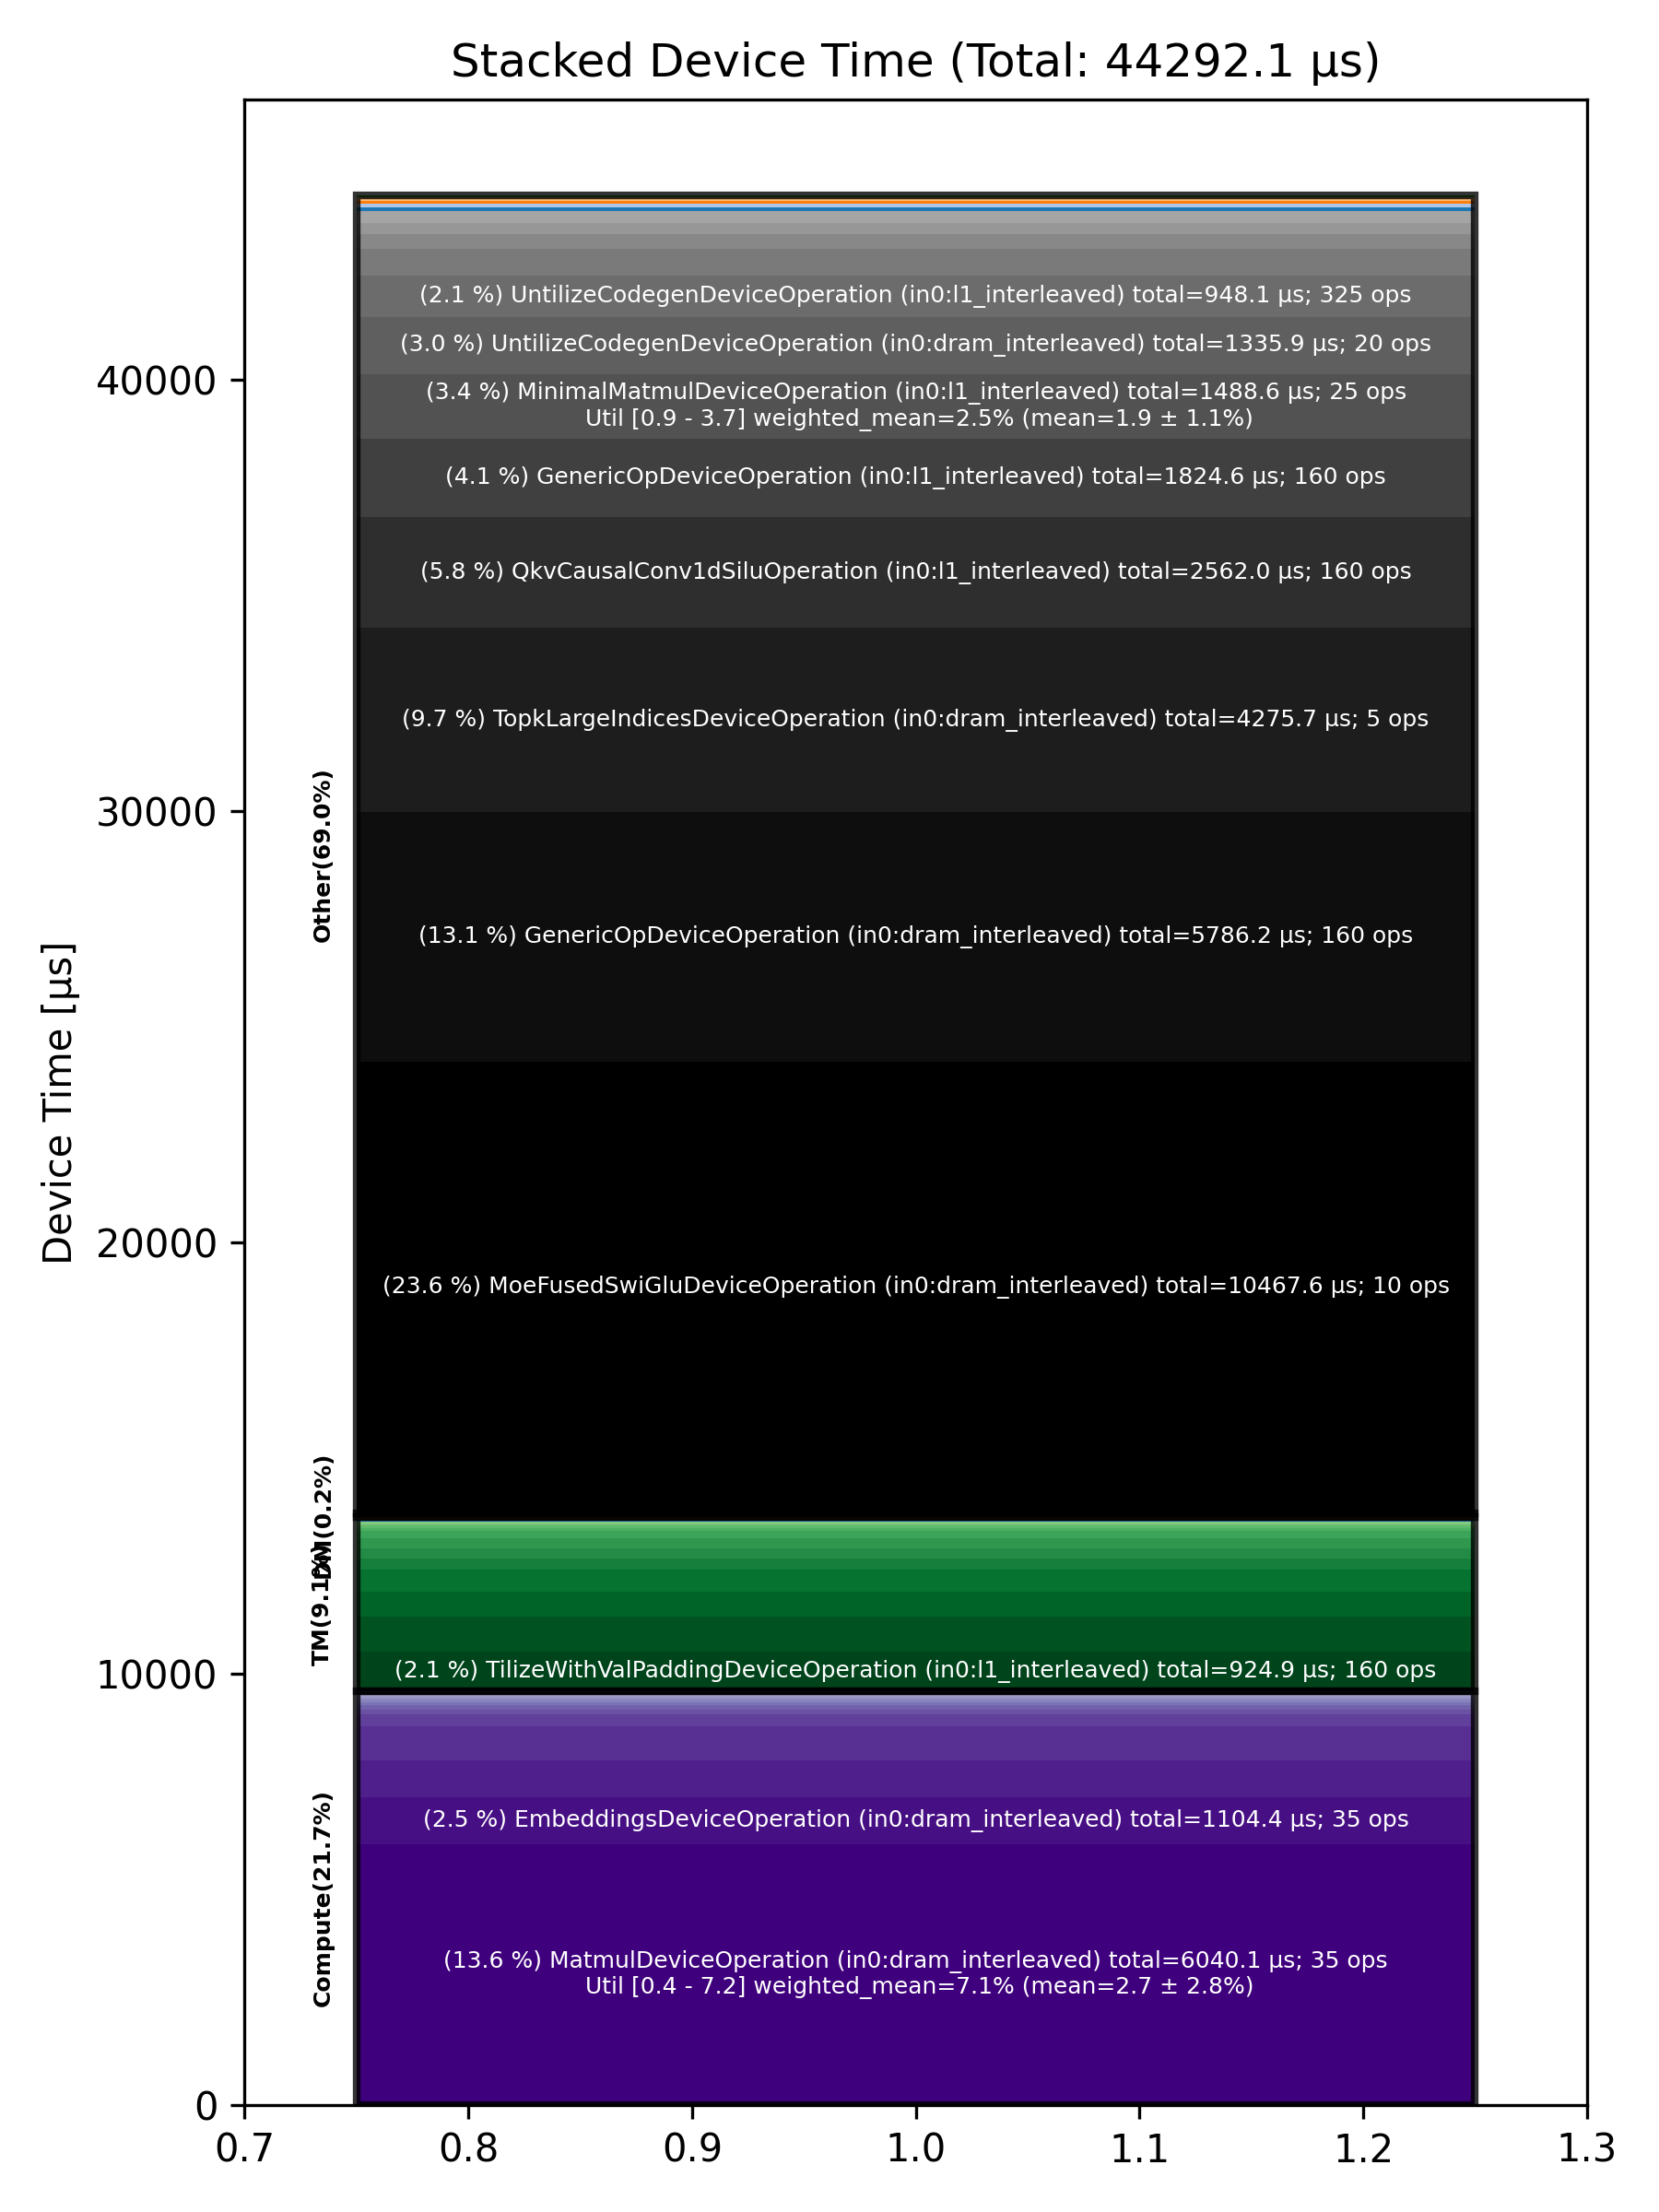

The file beside this chart, header and first rows:
Total % [%], Op Code, Device Time Sum [μs], Op Count, Op Category, Min FLOPs [%], Max FLOPs [%], Mean FLOPs [%], Std FLOPs [%], Weighted Mean FLOPs [%]
23.63, MoeFusedSwiGluDeviceOperation (in0:dram_…, 10468, 10, Other, , , , , 
13.64, MatmulDeviceOperation (in0:dram_interlea…, 6040, 35, Compute, 0.36, 7.22, 2.73, 2.76, 7.15
13.06, GenericOpDeviceOperation (in0:dram_inter…, 5786, 160, Other, , , , , 
9.65, TopkLargeIndicesDeviceOperation (in0:dra…, 4276, 5, Other, , , , , 
5.78, QkvCausalConv1dSiluOperation (in0:l1_int…, 2562, 160, Other, , , , , 
4.12, GenericOpDeviceOperation (in0:l1_interle…, 1825, 160, Other, , , , , 
3.36, MinimalMatmulDeviceOperation (in0:l1_int…, 1489, 25, Other, 0.91, 3.74, 1.90, 1.07, 2.49
3.02, UntilizeCodegenDeviceOperation (in0:dram…, 1336, 20, Other, , , , , 
2.49, EmbeddingsDeviceOperation (in0:dram_inte…, 1104, 35, Compute, , , , , 
2.14, UntilizeCodegenDeviceOperation (in0:l1_i…, 948.1, 325, Other, , , , , 
2.09, TilizeWithValPaddingDeviceOperation (in0…, 924.9, 160, TM, , , , , 
1.93, MatmulDeviceOperation (in0:l1_interleave…, 853.9, 25, Compute, 1.60, 22.68, 6.41, 8.20, 4.97
1.80, TilizeDeviceOperation (in0:dram_interlea…, 799, 20, TM, , , , , 
1.77, BinaryNgDeviceOperation (in0:dram_interl…, 782.5, 205, Compute, , , , , 
1.44, ScatterDeviceOperation (in0:dram_interle…, 637.3, 20, Other, , , , , 
1.31, ReshapeViewDeviceOperation (in0:dram_int…, 580, 50, TM, , , , , 
1.16, SliceDeviceOperation (in0:l1_interleaved…, 514.9, 330, TM, , , , , 
0.74, TopkRoutePrepDeviceOperation (in0:dram_i…, 329.3, 5, Other, , , , , 
0.62, SdpaDecodeDeviceOperation (in0:dram_inte…, 276.6, 5, Compute, , , , , 
0.60, TopKDeviceOperation (in0:l1_interleaved), 267.4, 10, Other, , , , , 
0.59, GatherDeviceOperation (in0:dram_interlea…, 262.9, 10, Other, , , , , 
0.58, UntilizeWithUnpaddingDeviceOperation (in…, 255.9, 160, TM, , , , , 
0.56, UntilizeWithUnpaddingDeviceOperation (in…, 247.4, 50, TM, , , , , 
0.49, TilizeWithValPaddingDeviceOperation (in0…, 215.7, 5, TM, , , , , 
0.42, TypecastDeviceOperation (in0:dram_interl…, 187.8, 150, TM, , , , , 
0.24, LayerNormDeviceOperation (in0:dram_inter…, 106.3, 5, Compute, , , , , 
0.23, LayerNormDeviceOperation (in0:width_shar…, 103, 20, Compute, , , , , 
0.20, SamplingDeviceOperation (in0:dram_interl…, 87.70, 5, Other, , , , , 
0.20, TopkRouteFinishDeviceOperation (in0:dram…, 87.34, 5, Other, , , , , 
0.17, ManualSeedDeviceOperation (in0:dram_inte…, 75.13, 5, Other, , , , , 
0.16, RotaryEmbeddingIndexedDeviceOperation (i…, 69.62, 10, Other, , , , , 
0.15, MatmulDeviceOperation (in0:width_sharded…, 67.68, 10, Compute, 14.84, 19.53, 18.09, 1.74, 17.93
0.14, BinaryNgDeviceOperation (in0:l1_interlea…, 62.98, 15, Compute, , , , , 
0.14, TransposeDeviceOperation (in0:l1_interle…, 62.94, 15, TM, , , , , 
0.14, TransposeDeviceOperation (in0:dram_inter…, 60.29, 35, TM, , , , , 
0.12, PagedFusedUpdateCacheDeviceOperation (in…, 55.25, 5, Other, , , , , 
0.11, FillPadDeviceOperation (in0:dram_interle…, 49.90, 10, TM, , , , , 
0.11, UnaryDeviceOperation (in0:dram_interleav…, 49.44, 15, Compute, , , , , 
0.11, FastReduceNCDeviceOperation (in0:dram_in…, 47.56, 10, Compute, , , , , 
0.10, LayerNormDeviceOperation (in0:l1_interle…, 44.14, 10, Compute, , , , , 
0.09, SoftmaxDeviceOperation (in0:dram_interle…, 39.46, 10, Compute, , , , , 
0.07, TernaryDeviceOperation (in0:dram_interle…, 33.08, 10, TM, , , , , 
0.07, InterleavedToShardedDeviceOperation (in0…, 31.10, 20, DM, , , , , 
0.07, ShardedToInterleavedDeviceOperation (in0…, 30.68, 30, DM, , , , , 
0.06, SliceDeviceOperation (in0:dram_interleav…, 24.44, 20, TM, , , , , 
0.05, InterleavedToShardedDeviceOperation (in0…, 21.13, 20, DM, , , , , 
0.04, ConcatDeviceOperation (in0:l1_interleave…, 19.41, 5, TM, , , , , 
0.04, SliceWriteDeviceOperation (in0:dram_inte…, 17.50, 10, TM, , , , , 
0.04, UntilizeDeviceOperation (in0:dram_interl…, 17.00, 5, TM, , , , , 
0.04, ReduceDeviceOperation (in0:dram_interlea…, 16.71, 10, Compute, , , , , 
0.03, NLPConcatHeadsDeviceOperation (in0:dram_…, 15.12, 5, TM, , , , , 
0.03, NlpCreateHeadsDeviceOperation (in0:l1_in…, 14.25, 5, TM, , , , , 
0.02, CopyDeviceOperation (in0:l1_interleaved), 10.43, 5, DM, , , , , 
0.01, PlusOneDeviceOperation (in0:dram_interle…, 3.76, 5, Other, , , , , 
